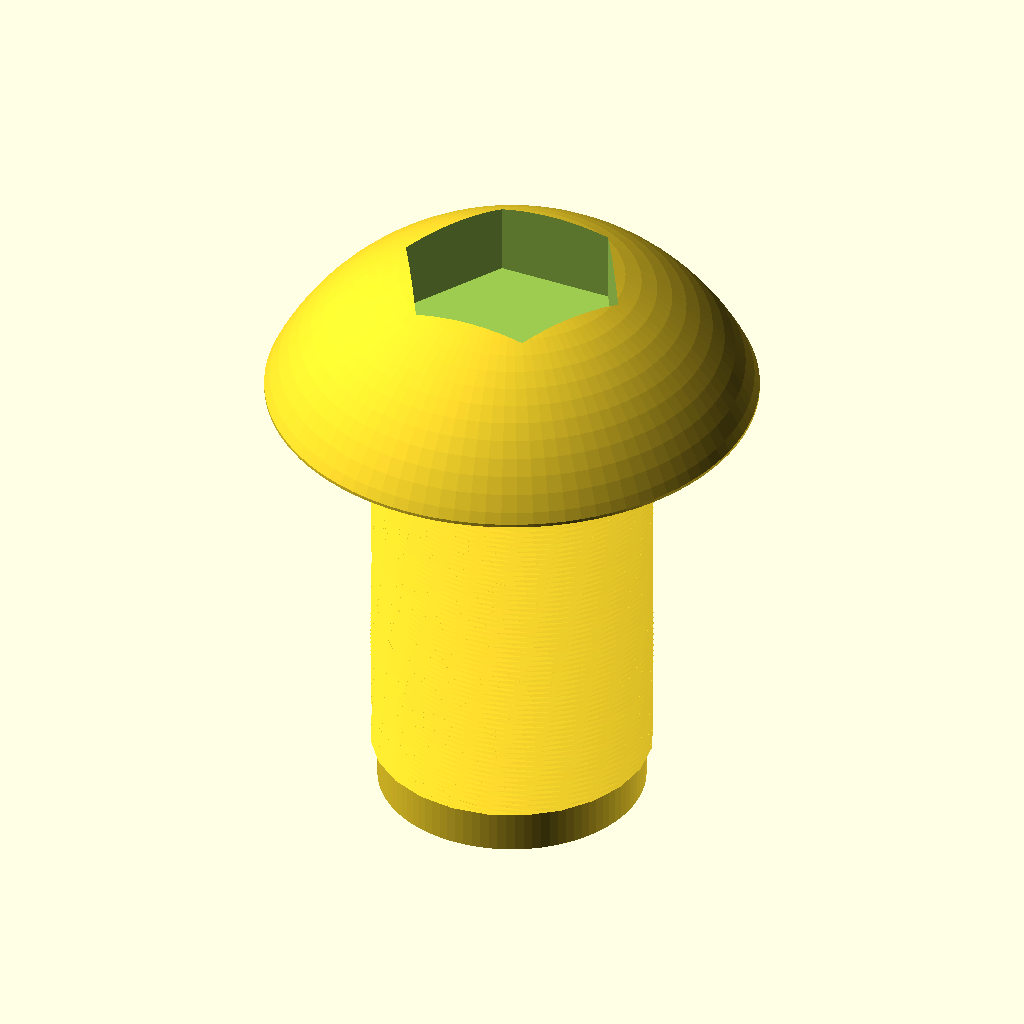
Cell 1 — every parameter at its default value.
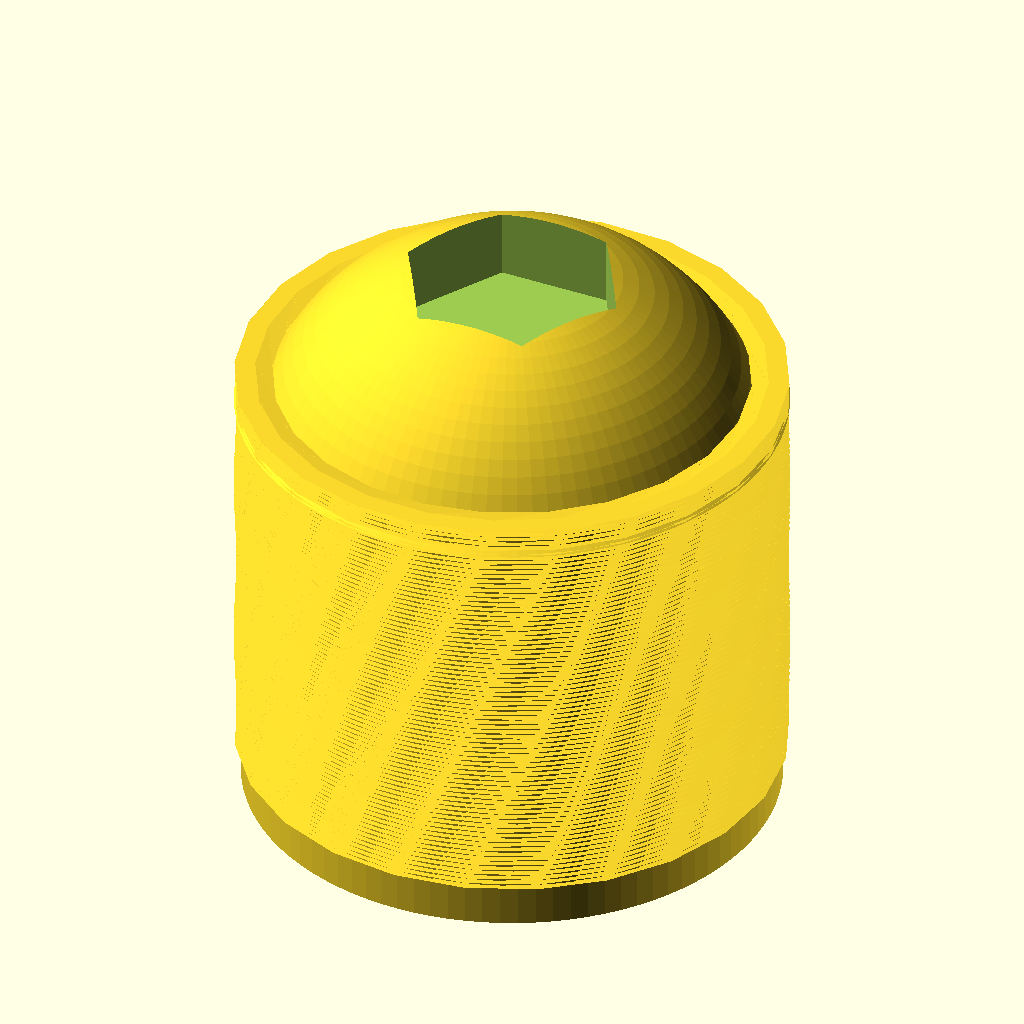
Cell 2: thread_diameter_mm = 12 (everything else at default).
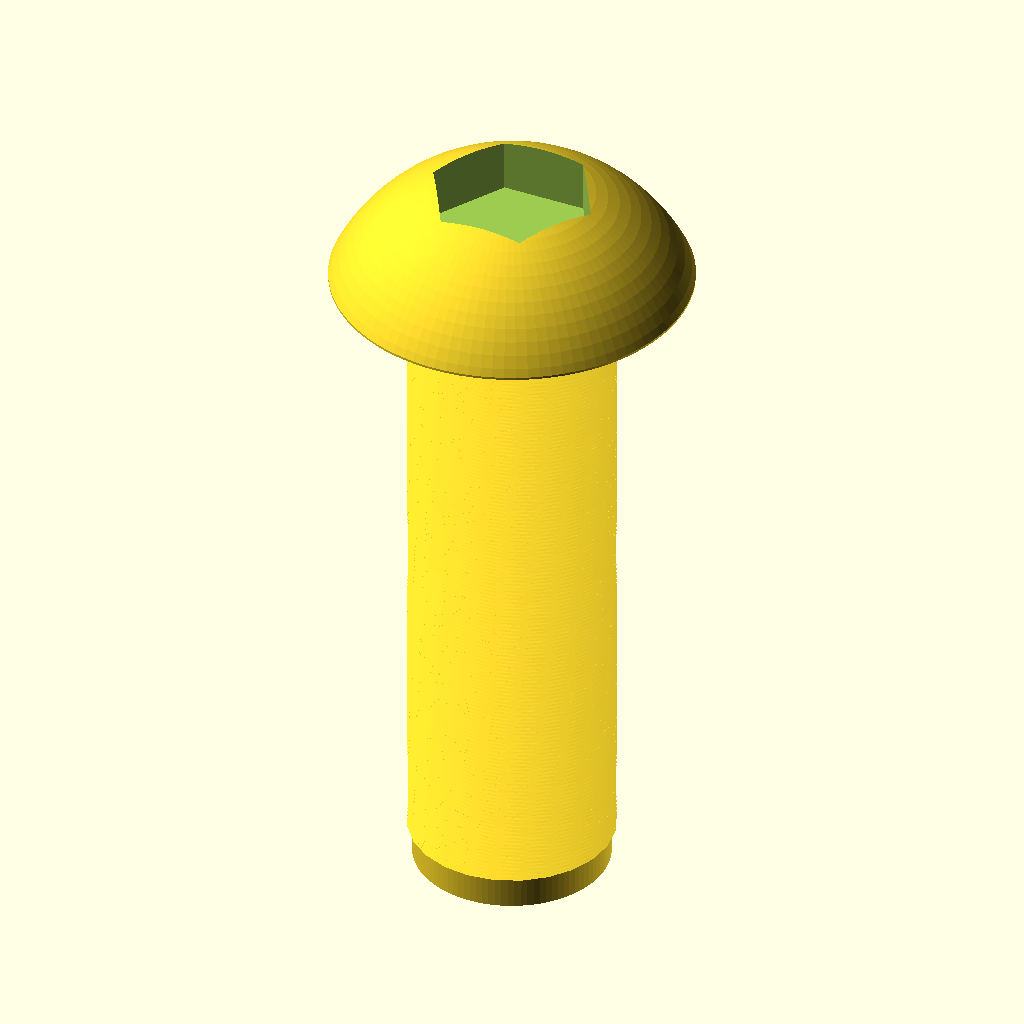
Cell 3: length_mm = 20 (everything else at default).
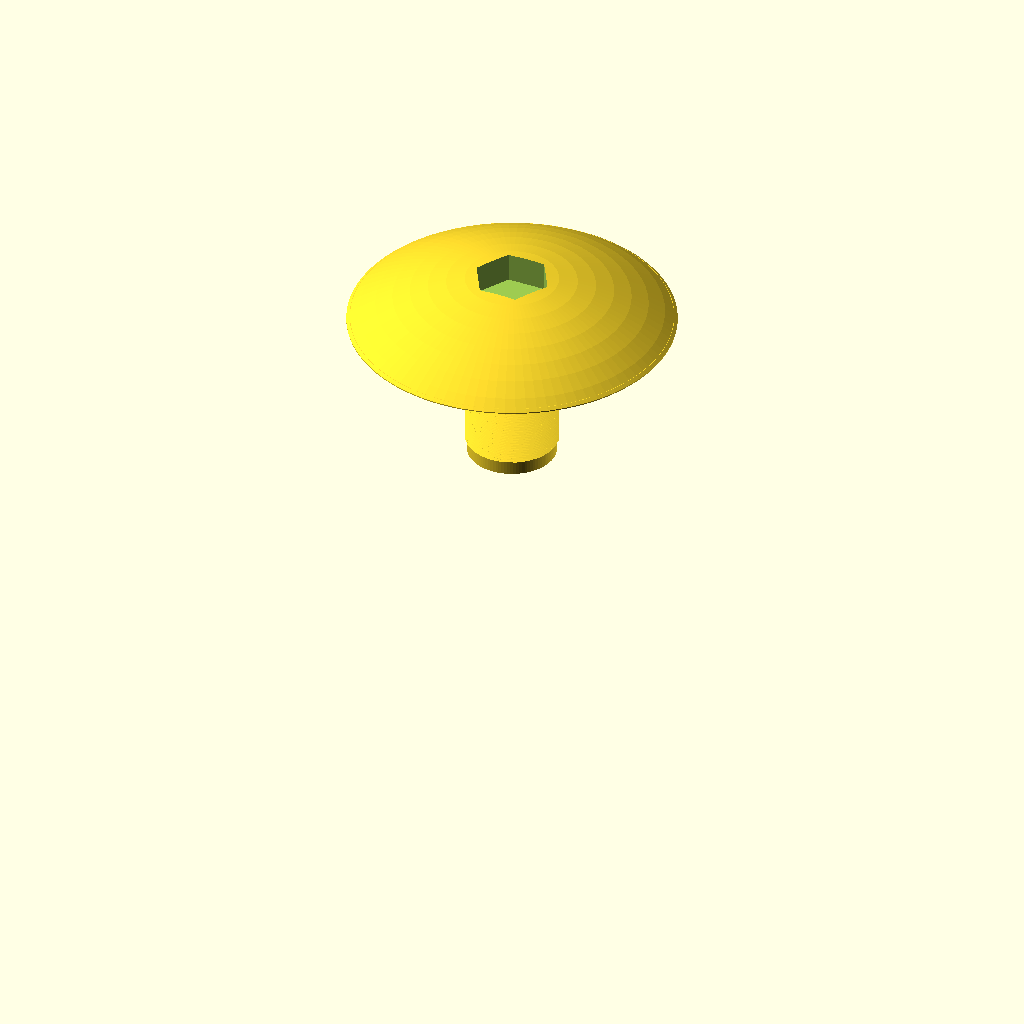
Cell 4: the same model with head_diameter_mm = 21.
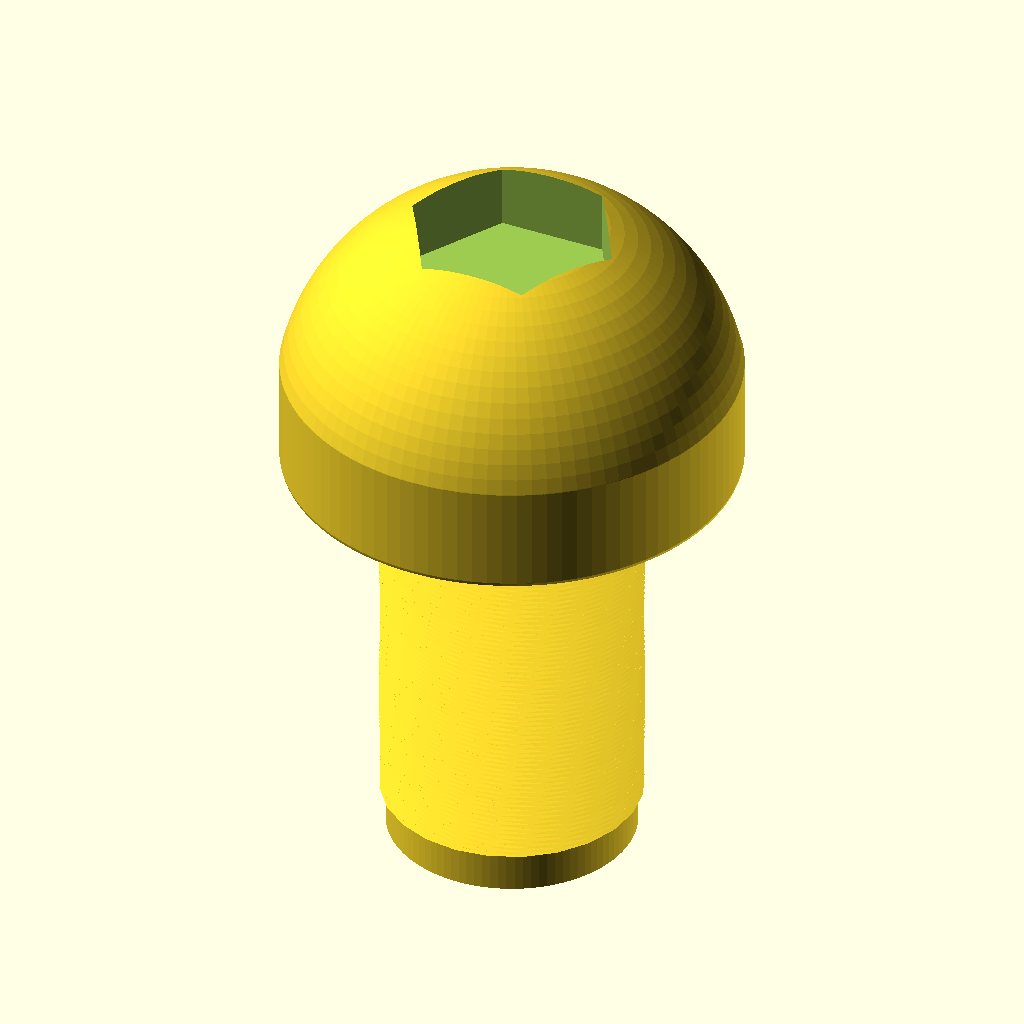
Cell 5: head_height_mm = 6.6 (everything else at default).
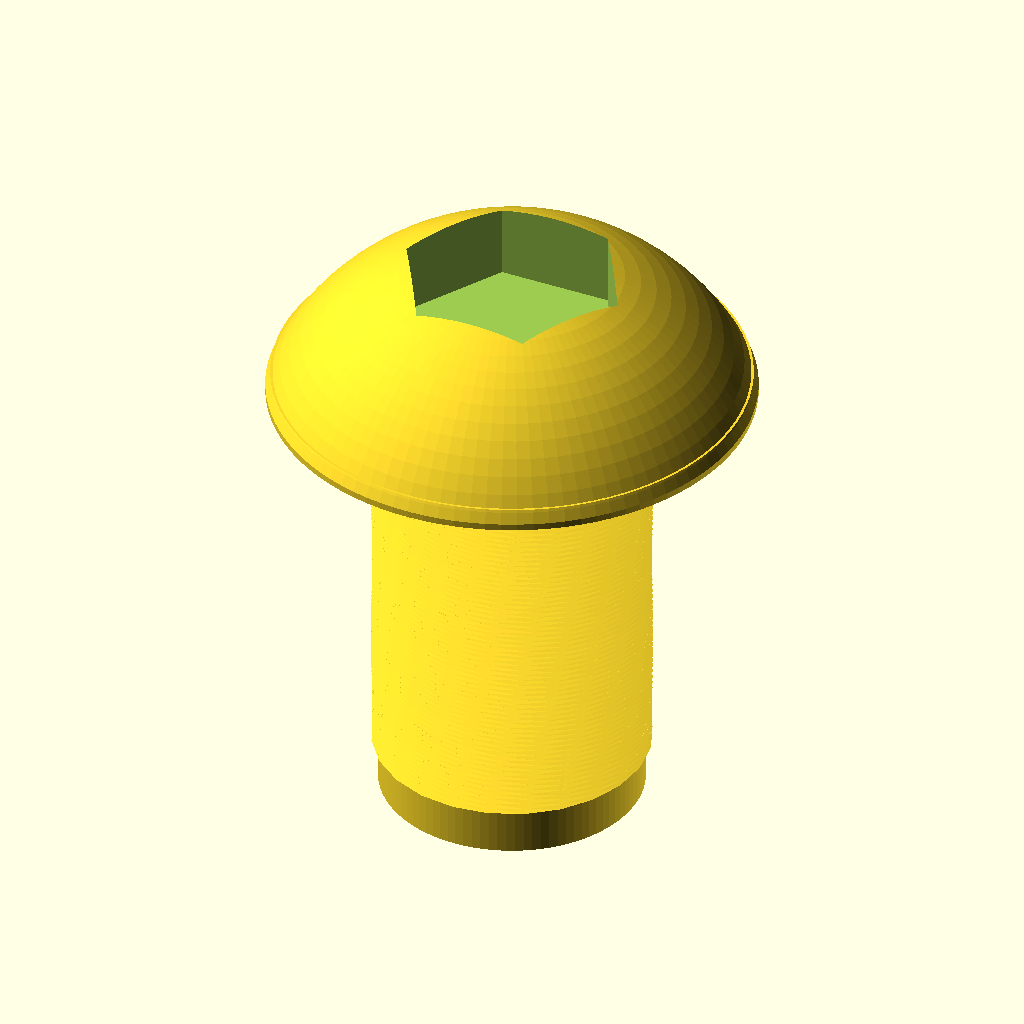
Cell 6: overlap_mm = 0.3 (everything else at default).
The same orthographic view direction (rotation 55°, 0°, 25°; colour scheme Cornfield) for every cell, with the view re-fitted per cell, so scale and position can differ between cells.
The OpenSCAD source (results/craft/scad/screw__M6_dome_screw.scad):
$fn = 96;

// Requested dimensions (mm)
thread_diameter_mm = 6.0;
length_mm          = 10.0;   // under-head length
head_diameter_mm   = 10.5;
head_height_mm     = 3.3;

// Detail controls
overlap_mm         = 0.15;
thread_relief_mm   = 0.15;   // slight relief so threads don't exceed major dia
thread_pitch_mm    = 1.0;    // visual approximation for M6
thread_depth_mm    = 0.45;   // visual approximation
thread_fn          = 24;

// Optional hex socket (kept subtle; set socket_depth_mm=0 to remove)
socket_af_mm       = 4.0;
socket_depth_mm    = 2.0;
socket_clearance_mm= 0.15;

module hex_prism(af, h, center=false) {
    // across-flats -> circumradius
    r = af/(2*cos(30));
    cylinder(r=r, h=h, $fn=6, center=center);
}

module dome_head_screw(d=6, L=10, hd=10.5, hh=3.3) {
    r_shank = d/2;
    r_head  = hd/2;

    // Place underside of head at z=0, shank extends to negative z
    z_underhead = 0;
    z_tip       = -L;

    // Dome shaping: spherical cap blended into a short cylindrical skirt
    // Choose a sphere radius that guarantees a dome within head height.
    // For a spherical cap of height hh and base radius r_head:
    // R = (r^2 + h^2) / (2h)
    R = (r_head*r_head + hh*hh) / (2*hh);
    z_sphere_center = z_underhead + hh - R;

    difference() {
        union() {
            // Shank core (minor-ish diameter)
            translate([0,0,(z_tip + z_underhead)/2])
                cylinder(r=r_shank - thread_relief_mm, h=L + overlap_mm, center=true);

            // Simple helical thread approximation (adds material, stays within major dia)
            // Thread exists along most of the shank, leaving a tiny unthreaded tip.
            thread_len = max(0, L - 0.6);
            if (thread_len > 0)
                translate([0,0,z_underhead - thread_len + 0.3])
                    linear_extrude(height=thread_len, twist=360*thread_len/thread_pitch_mm, slices=ceil(thread_len*8), convexity=10)
                        difference() {
                            circle(r=r_shank, $fn=thread_fn);
                            circle(r=max(0.01, r_shank - thread_depth_mm), $fn=thread_fn);
                        }

            // Dome head: intersection of cylinder and sphere to form a clean cap
            intersection() {
                translate([0,0,z_underhead + hh/2])
                    cylinder(r=r_head, h=hh + overlap_mm, center=true);
                translate([0,0,z_sphere_center])
                    sphere(r=R);
            }

            // Small fillet-like blend at underhead (tiny cone) to avoid a sharp edge
            blend_h = 0.35;
            translate([0,0,z_underhead - blend_h/2 + overlap_mm/2])
                cylinder(r1=r_shank, r2=r_head*0.98, h=blend_h + overlap_mm, center=true);
        }

        // Hex socket recess (optional)
        if (socket_depth_mm > 0) {
            translate([0,0,z_underhead + hh - socket_depth_mm/2])
                hex_prism(socket_af_mm + 2*socket_clearance_mm, socket_depth_mm + overlap_mm, center=true);
        }
    }
}

dome_head_screw(thread_diameter_mm, length_mm, head_diameter_mm, head_height_mm);
Parameter table extracted from the source (name, type, default, range or options):
thread_diameter_mm: number, default 6
length_mm: number, default 10
head_diameter_mm: number, default 10.5
head_height_mm: number, default 3.3
overlap_mm: number, default 0.15
thread_relief_mm: number, default 0.15
thread_pitch_mm: number, default 1
thread_depth_mm: number, default 0.45
thread_fn: number, default 24
socket_af_mm: number, default 4
socket_depth_mm: number, default 2
socket_clearance_mm: number, default 0.15
